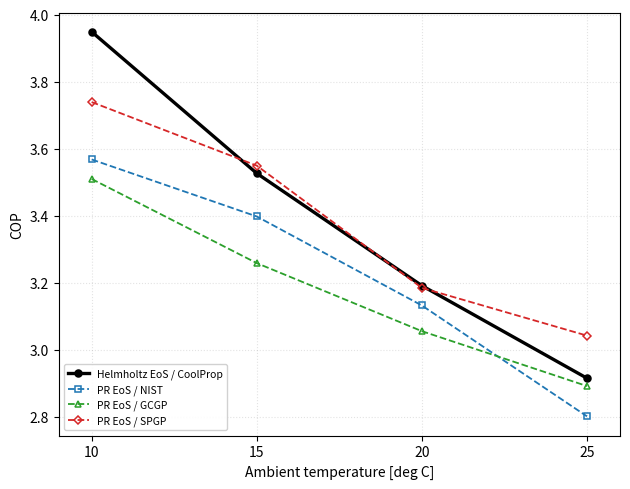

This figure's Python source:
"""
cop_vs_ambient_poster_1008.py -- the R-32 ambient-vs-COP sweep behind the
poster table, drawn as a figure.

SOURCE OF THE NUMBERS
    phase6_combined_report.csv, written by phase6_final_0924.py on
    2026-09-28 19:07. All four poster rows are in that file to six decimals:

        model               10      15      20      25
        Helmholtz         3.95    3.53    3.19    2.91
        PR / NIST         3.57    3.40    3.13    2.80
        PR / GCGP         3.51    3.26    3.05    2.89
        PR / SPGP         3.74    3.55    3.18    3.04

    NOTE: the poster's "SPGP" column is fp_single_0919 -- the Colon group's
    09/19 delivery, displayed under the SPGP label for slide continuity. Same
    relabelling convention as compare_cp_methods_0903data_SPGPlabel.py. It is
    NOT the 09/03 SPGP fit, which had a very different Tc.

CYCLE CONDITIONS (R-32)
    T_evap = -29 C, T_cond = T_amb + 9, superheat 0, subcool 0,
    compressor isentropic efficiency 0.9999, max pressure ratio 10.

This script READS the CSV rather than hard-coding the values, so re-running
phase6 and re-running this keeps the figure honest. If the CSV is missing it
falls back to the published values above and says so loudly.

    python cop_vs_ambient_poster_1008.py

Writes cop_vs_ambient_poster_1008.png.

Author: Shilpa Narasimhan and Claude AI
Date Created: 10/08/2026
"""

import os

import numpy as np
import matplotlib
matplotlib.use("Agg")
import matplotlib.pyplot as plt

CSV = "phase6_combined_report.csv"

# (csv column prefix, poster label, colour, marker, linestyle)
SERIES = [
    ("Helmholtz",      "Helmholtz EoS / CoolProp", "k",          "o", "-"),
    ("NIST",           "PR EoS / NIST",            "tab:blue",   "s", "--"),
    ("GCGP",           "PR EoS / GCGP",            "tab:green",  "^", "--"),
    ("fp_single_0919", "PR EoS / SPGP",            "tab:red",    "D", "--"),
]

# Published fallback -- the poster's own numbers, used only if the CSV is gone.
FALLBACK = {
    "Helmholtz":      [3.948947, 3.526194, 3.190784, 2.914391],
    "NIST":           [3.567653, 3.397422, 3.131608, 2.800516],
    "GCGP":           [3.509379, 3.258122, 3.054898, 2.890954],
    "fp_single_0919": [3.739092, 3.549206, 3.184143, 3.041566],
}
AMB_FALLBACK = [10, 15, 20, 25]


def load():
    """Return (ambients, {prefix: [cop...]}, source_string)."""
    if not os.path.exists(CSV):
        print(f"!! {CSV} not found -- using the published poster values.")
        print("!! Re-run phase6_final_0924.py to regenerate it.")
        return np.array(AMB_FALLBACK, float), dict(FALLBACK), "published values"

    import csv as _csv
    amb, cols = [], {k: [] for k, *_ in SERIES}
    with open(CSV, newline="") as fh:
        for row in _csv.DictReader(fh):
            amb.append(float(row["ambient_C"]))
            for key, *_ in SERIES:
                v = row.get(f"{key}_cop", "")
                conv = row.get(f"{key}_converged", "").strip().lower() == "true"
                cols[key].append(float(v) if (v and conv) else np.nan)
    return np.array(amb), cols, CSV


amb, cop, src = load()
print(f"source: {src}\n")
print(f"{'T_amb [C]':>10}" + "".join(f"{lbl:>28}" for _, lbl, *_ in SERIES))
for i, a in enumerate(amb):
    line = f"{a:>10.0f}"
    for key, *_ in SERIES:
        v = cop[key][i]
        line += f"{v:>28.4f}" if np.isfinite(v) else f"{'--':>28}"
    print(line)

# Poster panel proportions -- same 6.4 x 5.0 as the T-s and p-h figures,
# so the three sit together without one looking stretched.
fig, ax = plt.subplots(figsize=(6.4, 5.0))

# Straight segments between the computed points. No interpolation: every
# line on this figure connects two values the model actually produced.
for key, label, colour, marker, ls in SERIES:
    y = np.asarray(cop[key], float)
    ok = np.isfinite(y)
    lw = 2.4 if key == "Helmholtz" else 1.3
    ms = 5 if key == "Helmholtz" else 4.5
    ax.plot(amb[ok], y[ok], ls, color=colour, marker=marker, ms=ms, lw=lw,
            mfc="none" if key != "Helmholtz" else colour, mew=1.1, label=label)

ax.set_xlabel("Ambient temperature [deg C]")
ax.set_ylabel("COP")
ax.set_xticks(amb)
# Pad the y range so the curves do not run into the frame. The data
# spans 2.80-3.95; 5 % headroom each side keeps the spread readable
# without exaggerating it by cropping tight.
_all = np.concatenate([np.asarray(cop[k], float) for k, *_ in SERIES])
_lo, _hi = np.nanmin(_all), np.nanmax(_all)
_pad = 0.05 * (_hi - _lo)
ax.set_ylim(_lo - _pad, _hi + _pad)
ax.set_xlim(amb.min() - 1.0, amb.max() + 1.0)
ax.grid(True, ls=":", alpha=0.35)
ax.legend(fontsize=7.5, loc="lower left", framealpha=0.9)
fig.tight_layout()
fig.savefig("cop_vs_ambient_poster_1008.png", dpi=200)
plt.close(fig)
print("\nwrote cop_vs_ambient_poster_1008.png")
